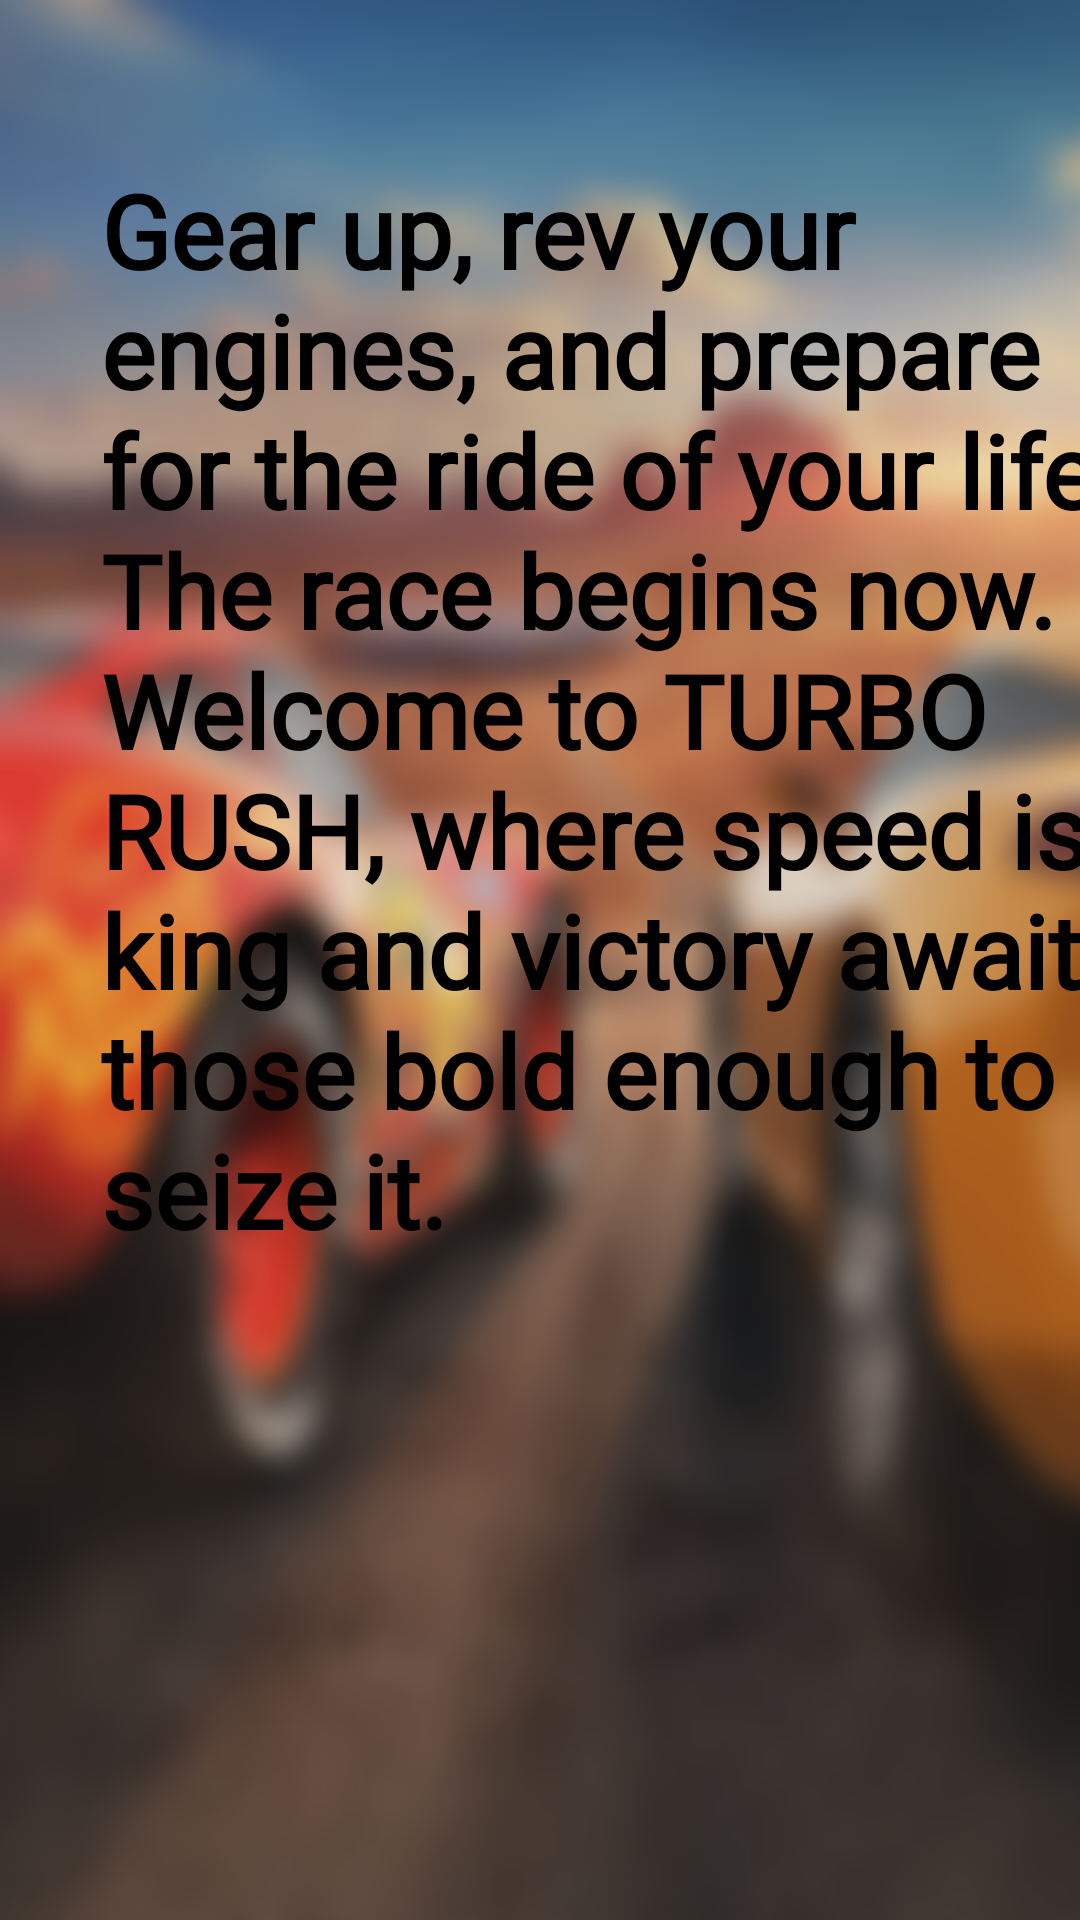

Here is an Android app screen rendered from its layout file. Give the layout XML and the strings, colors and styles it references.
<!-- AndroidManifest.xml: application theme Theme.CarRaceGame -->
<!-- res/layout/activity_intro_page.xml -->
<?xml version="1.0" encoding="utf-8"?>
<androidx.constraintlayout.widget.ConstraintLayout xmlns:android="http://schemas.android.com/apk/res/android"
    xmlns:app="http://schemas.android.com/apk/res-auto"
    xmlns:tools="http://schemas.android.com/tools"
    android:id="@+id/main"
    android:layout_width="match_parent"
    android:layout_height="match_parent"
    android:background="@drawable/intro_page"
    tools:context=".IntroPage">

    <Button
        android:id="@+id/button0"
        android:layout_width="280dp"
        android:layout_height="50dp"
        android:layout_marginStart="66dp"
        android:layout_marginTop="602dp"
        android:layout_marginEnd="66dp"
        android:layout_marginBottom="79dp"
        android:backgroundTint="@color/blue2"
        android:text="GET START"
        android:textColor="@color/white"
        android:textSize="24sp"
        android:textStyle="bold"
        app:cornerRadius="0dp"
        app:layout_constraintBottom_toBottomOf="parent"
        app:layout_constraintEnd_toEndOf="parent"
        app:layout_constraintHorizontal_bias="1.0"
        app:layout_constraintStart_toStartOf="parent"
        app:layout_constraintTop_toTopOf="parent"
        app:layout_constraintVertical_bias="0.0" />

    <TextView
        android:id="@+id/textView"
        android:layout_width="349dp"
        android:layout_height="474dp"
        android:layout_marginStart="36dp"
        android:layout_marginTop="54dp"
        android:layout_marginEnd="30dp"
        android:layout_marginBottom="248dp"
        android:fontFamily="@font/abeezee"
        android:text="@string/intro"
        android:textColor="@color/black"
        android:textSize="34sp"
        android:textStyle="bold"
        app:layout_constraintBottom_toTopOf="@+id/button0"
        app:layout_constraintEnd_toEndOf="parent"
        app:layout_constraintHorizontal_bias="0.045"
        app:layout_constraintStart_toStartOf="parent"
        app:layout_constraintTop_toTopOf="parent"
        app:layout_constraintVertical_bias="0.0" />


</androidx.constraintlayout.widget.ConstraintLayout>
<!-- resources referenced by this layout -->
<resources>
  <color name="black">#FF000000</color>
  <color name="blue2">#B15EFF</color>
  <color name="white">#FFFFFFFF</color>
  <!-- drawable intro_page: png bitmap (drawable, 497193 bytes) -->
  <string name="intro">Gear up, rev your engines, and prepare for the ride of your life. The race begins now. Welcome to TURBO RUSH, where speed is king and victory awaits those bold enough to seize it.</string>
  <style name="Theme.CarRaceGame" parent="Base.Theme.CarRaceGame" />
  <style name="Base.Theme.CarRaceGame" parent="Theme.Material3.DayNight.NoActionBar">
          
          
      </style>
</resources>
